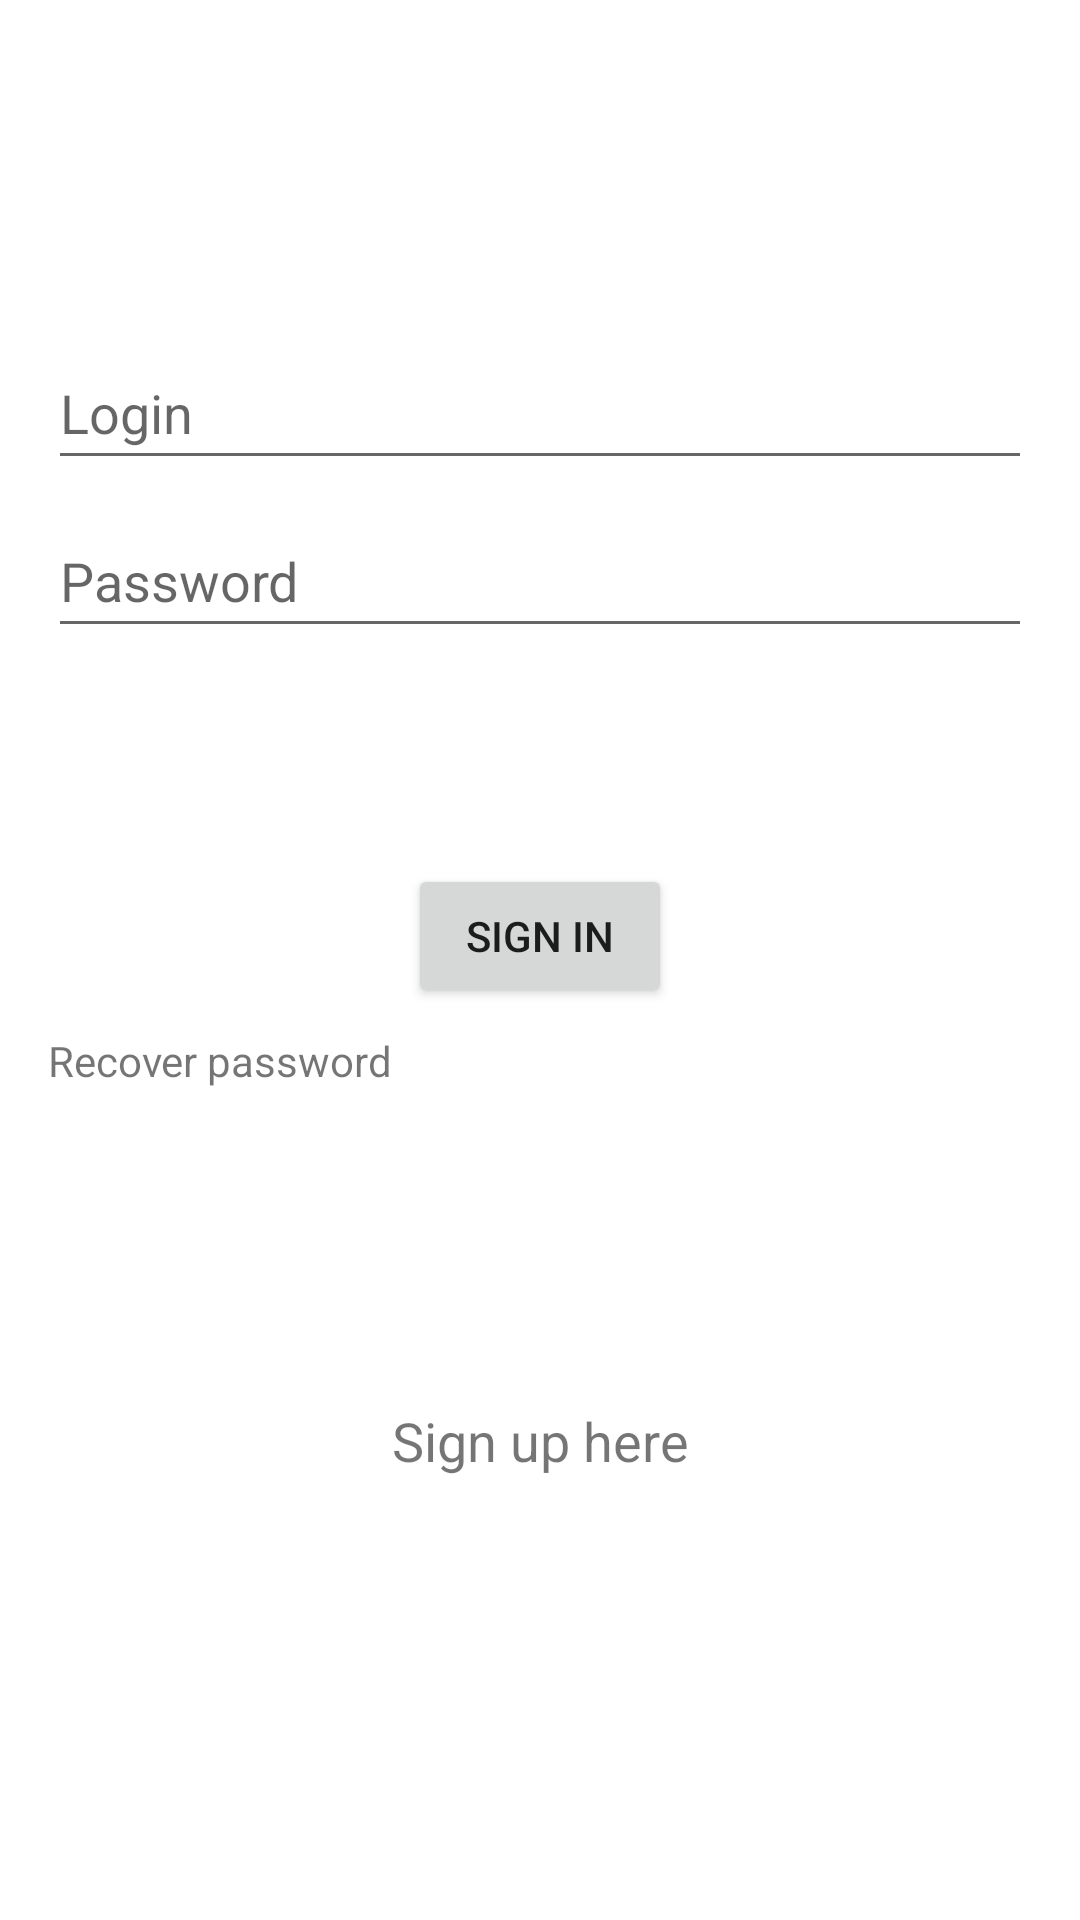

This screen was rendered from an Android layout file. Write that file and the resources it references.
<!-- AndroidManifest.xml: application theme Theme.ImageSafe -->
<!-- res/layout/activity_main.xml -->
<?xml version="1.0" encoding="utf-8"?>
<androidx.constraintlayout.widget.ConstraintLayout xmlns:android="http://schemas.android.com/apk/res/android"
    xmlns:app="http://schemas.android.com/apk/res-auto"
    xmlns:tools="http://schemas.android.com/tools"
    android:layout_width="match_parent"
    android:layout_height="match_parent"
    android:paddingLeft="16dp"
    android:paddingTop="16dp"
    android:paddingRight="16dp"
    android:paddingBottom="16dp"
    tools:context=".activity.MainActivity" >

    <EditText
        android:id="@+id/loginEt"
        android:layout_width="0dp"
        android:layout_height="wrap_content"
        android:layout_marginTop="96dp"
        android:autofillHints="@string/prompt_login"
        android:hint="@string/prompt_login"
        android:inputType="textPersonName"
        android:minHeight="48dp"
        android:selectAllOnFocus="true"
        app:layout_constraintEnd_toEndOf="parent"
        app:layout_constraintStart_toStartOf="parent"
        app:layout_constraintTop_toTopOf="parent" />

    <EditText
        android:id="@+id/passwordEt"
        android:layout_width="0dp"
        android:layout_height="wrap_content"
        android:layout_marginTop="8dp"
        android:autofillHints="@string/prompt_password"
        android:hint="@string/prompt_password"
        android:imeOptions="actionDone"
        android:inputType="textPassword"
        android:minHeight="48dp"
        android:selectAllOnFocus="true"
        app:layout_constraintEnd_toEndOf="parent"
        app:layout_constraintStart_toStartOf="parent"
        app:layout_constraintTop_toBottomOf="@+id/loginEt" />

    <Button
        android:id="@+id/signInBtn"
        android:layout_width="wrap_content"
        android:layout_height="wrap_content"
        android:layout_gravity="start"
        android:layout_marginTop="16dp"
        android:layout_marginBottom="64dp"
        android:enabled="true"
        android:text="@string/button_sign_in"
        app:layout_constraintBottom_toBottomOf="parent"
        app:layout_constraintEnd_toEndOf="parent"
        app:layout_constraintStart_toStartOf="parent"
        app:layout_constraintTop_toBottomOf="@+id/passwordEt"
        app:layout_constraintVertical_bias="0.2" />

    <ProgressBar
        android:id="@+id/loading"
        android:layout_width="wrap_content"
        android:layout_height="wrap_content"
        android:layout_gravity="center"
        android:layout_marginTop="64dp"
        android:layout_marginBottom="64dp"
        android:visibility="gone"
        app:layout_constraintBottom_toBottomOf="parent"
        app:layout_constraintEnd_toEndOf="@+id/passwordEt"
        app:layout_constraintStart_toStartOf="@+id/passwordEt"
        app:layout_constraintTop_toTopOf="parent"
        app:layout_constraintVertical_bias="0.3" />

    <TextView
        android:id="@+id/signUpTv"
        android:layout_width="wrap_content"
        android:layout_height="wrap_content"
        android:text="@string/sign_up"
        android:textSize="18sp"
        app:layout_constraintBottom_toBottomOf="parent"
        app:layout_constraintEnd_toEndOf="parent"
        app:layout_constraintStart_toStartOf="parent"
        app:layout_constraintTop_toBottomOf="@+id/signInBtn" />

    <TextView
        android:id="@+id/recoverTv"
        android:layout_width="wrap_content"
        android:layout_height="wrap_content"
        android:layout_marginTop="8dp"
        android:text="@string/recover_pass"
        app:layout_constraintStart_toStartOf="@+id/passwordEt"
        app:layout_constraintTop_toBottomOf="@+id/signInBtn" />

</androidx.constraintlayout.widget.ConstraintLayout>
<!-- resources referenced by this layout -->
<resources>
  <string name="button_sign_in">Sign in</string>
  <string name="prompt_login">Login</string>
  <string name="prompt_password">Password</string>
  <string name="recover_pass">Recover password</string>
  <string name="sign_up">Sign up here</string>
  <style name="Theme.ImageSafe" parent="Theme.MaterialComponents.DayNight.DarkActionBar">
          
          <item name="colorPrimary">@color/purple_500</item>
          <item name="colorPrimaryVariant">@color/purple_700</item>
          <item name="colorOnPrimary">@color/white</item>
          
          <item name="colorSecondary">@color/teal_200</item>
          <item name="colorSecondaryVariant">@color/teal_700</item>
          <item name="colorOnSecondary">@color/black</item>
          
          <item name="android:statusBarColor" tools:targetApi="l">?attr/colorPrimaryVariant</item>
          
      </style>
  <!-- not gathered from this repository: default colours our renderer supplied (Android Studio template values) -->
  <color name="purple_500">#FF6200EE</color>
  <color name="purple_700">#FF3700B3</color>
  <color name="teal_200">#FF03DAC5</color>
  <color name="teal_700">#FF018786</color>
  <color name="black">#FF000000</color>
  <color name="white">#FFFFFFFF</color>
</resources>
